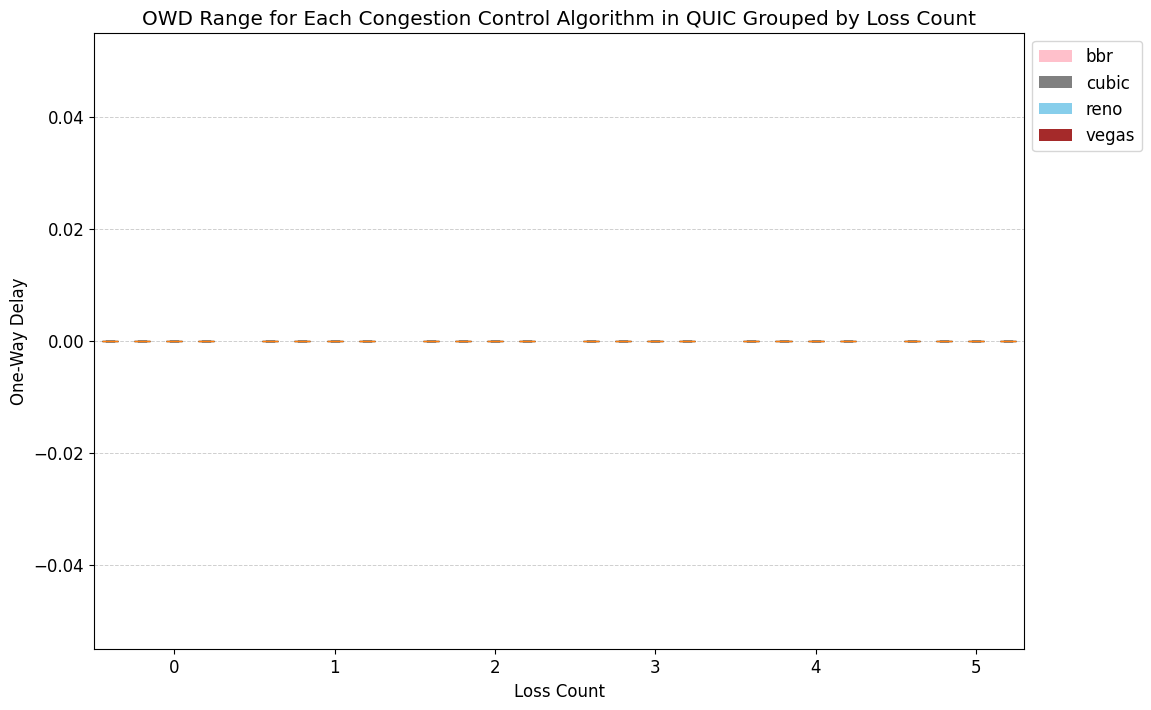

Here is the Python script that generated this plot:
import matplotlib.pyplot as plt
import numpy as np
import os

# 1. Set the default style
plt.style.use('default')
plt.rcParams['figure.figsize'] = (12, 8)  # Adjusted for a larger graph
plt.rcParams['font.size'] = 12

# 2. Prepare data
np.random.seed(0)
np.set_printoptions(precision=3, suppress=True)
defualt = '/home/minzzl/networkCongestion/ns-allinone-3.33/ns-3.33/traces'
st = ['loss']
count_loss = [0, 1, 2, 3, 4, 5]
protocol = ['QUIC']
cca = ['bbr', 'cubic', 'reno', 'vegas']

owd_arr_QUIC = [ [[[0 for _ in range(10000)] for _ in range(5)] for _ in range(4)] for _ in range(6)]
owd_arr_TCP = [ [[[0 for _ in range(10000)] for _ in range(5)] for _ in range(4)] for _ in range(6)]

min_owd_QUIC = np.zeros((4, 6))
max_owd_QUIC = np.zeros((4, 6))

data_points_QUIC = {algorithm: [] for algorithm in cca}

for standard in st:
    for count in count_loss:
        d_i = count_loss.index(count)
        for pro in protocol:
            for cc in cca:
                cc_i = cca.index(cc)
                mins, maxs = [], []  # Temporary storage for the 5 min and max values
                
                for number in range(1, 5 + 1):  # 5번 실험한다
                    data = []
                    initial_port = 49153  # 10 임
                    initial_server_port = 1234
                    defualt = '/home/minzzl/networkCongestion/ns-allinone-3.33/ns-3.33/traces'
                    if pro == 'QUIC':
                        initial_port = 49153
                        initial_server_port = 1234
                        for i in range(10):
                            file_path = defualt + '/{}/{}/{}/{}/{}/1_10.1.1.1:{}_10.1.3.2:{}_owd.txt'.format(standard, count, pro, cc, number, initial_port, initial_server_port)
                            if os.path.isfile(file_path):
                                if os.stat(file_path).st_size == 0:
                                    print(name, '파일이 비어있습니다.')
                                else:
                                    with open(file_path, 'r') as f:
                                        for line in f:
                                            cols = line.strip().split()
                                            if cols and len(cols) == 4:
                                                data.append(int(cols[2]))  # 시간이고 4
                            else:
                                print(file_path, "파일이 없습니다.")
                            initial_port += 1
                            initial_server_port += 1
                             
                    if data:
                        #print(data)
                        mins.append(min(data))
                        maxs.append(max(data))
                    else:
                        print('oh no! There isnt data!',d_i, cc,number)    
                    
                    # else:
                    #     # TCP
                    #     initial_port = 49153
                    #     initial_server_port = 1234
                    #     for i in range(20, 30):
                    #         file_path = defualt + '/{}/{}/{}/{}/{}/10.1.1.1_{}_10.1.3.2_{}_rtt.txt'.format(standard, count, pro, cc, number, initial_port, initial_server_port)
                    #         if os.path.isfile(file_path):
                    #             if os.stat(file_path).st_size == 0:
                    #                 print(name, '파일이 비어있습니다.')
                    #             else:
                    #                 with open(file_path, 'r') as f:
                    #                     for line in f:
                    #                         cols = line.strip().split()
                    #                         if cols and len(cols) == 2:
                    #                             data.append(int(cols[1]))
                    #         else:
                    #             print(file_path, "파일이 없습니다.")
                    #         initial_port += 1
                    #         initial_server_port += 1
                 
                 # Storing the average of the 5 min values and 5 max values        
                if pro == 'QUIC':
                    min_owd_QUIC[cc_i][d_i] = sum(mins) / len(mins) if mins else 0
                    max_owd_QUIC[cc_i][d_i] = sum(maxs) / len(maxs) if maxs else 0   
                    # print(cc,d_i,min_owd_QUIC[cc_i][d_i])     
                    # print(cc,d_i,max_owd_QUIC[cc_i][d_i])    
                        

# 3. Draw a graph representing the range of OWDs for all congestion control algorithms according to the error rate
fig, ax = plt.subplots(figsize=(12, 8))

# We will set up data for each congestion control algorithm
box_data_by_cc = {algorithm: [] for algorithm in cca}

for cc_idx, cc_label in enumerate(cca):
    for error_rate_idx in range(len(count_loss)):
        min_val = min_owd_QUIC[cc_idx][error_rate_idx]
        max_val = max_owd_QUIC[cc_idx][error_rate_idx]
        box_data_by_cc[cc_label].append([min_val, max_val])

# We will plot each congestion control algorithm's data side-by-side for each error rate
positions = []
all_data = []

for idx, error_rate in enumerate(count_loss):
    current_data_group = []
    for cc_idx, cc_label in enumerate(cca):
        box_data = box_data_by_cc[cc_label][idx]
        current_data_group.append(box_data)
    all_data.append(current_data_group)

# Define colors
colors = {
    'bbr': 'pink',
    'cubic': 'gray',
    'vegas': 'brown',
    'reno': 'skyblue'
}

# Define positions for each box
group_width = len(cca)
positions = [i * (group_width + 1) + j for i in range(len(count_loss)) for j in range(group_width)]
bp = ax.boxplot([item for sublist in box_data_by_cc.values() for item in sublist], positions=positions, patch_artist=True)

# Set colors
for i, box in enumerate(bp['boxes']):
    cc_label = cca[i % len(cca)]
    box.set_facecolor(colors[cc_label])

# Adjust x-ticks' positions to be in the center of each group of four boxes
ax.set_xticks([(group_width + 1) * i + group_width / 2 for i in range(len(count_loss))])
ax.set_xticklabels(count_loss)
ax.set_xlabel('Loss Count')
ax.set_ylabel('One-Way Delay')
ax.set_title('OWD Range for Each Congestion Control Algorithm in QUIC Grouped by Loss Count')

# Legend based on colors
from matplotlib.patches import Patch
legend_elements = [Patch(facecolor=colors[cc], label=cc) for cc in cca]
ax.legend(handles=legend_elements, loc='upper left', bbox_to_anchor=(1, 1))


ax.grid(axis='y', linestyle='--', linewidth=0.7, alpha=0.6)

# Saving the plot to the designated output directory
output_directory = "./plots/"
if not os.path.exists(output_directory):
    os.makedirs(output_directory)
plt.savefig(f"{output_directory}/all_cc_QUIC_owd_range_boxplot_colored.png", dpi=300)
plt.show()
